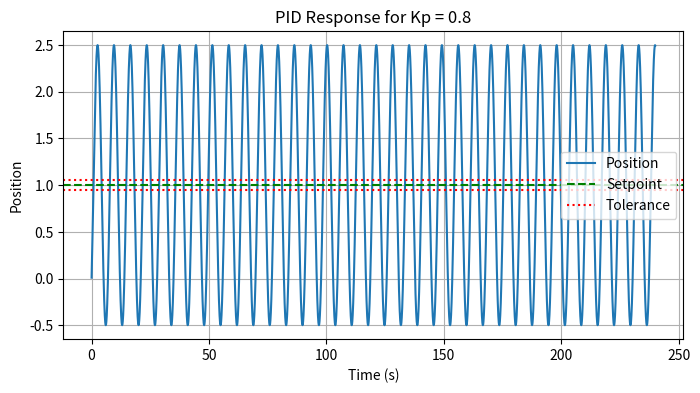
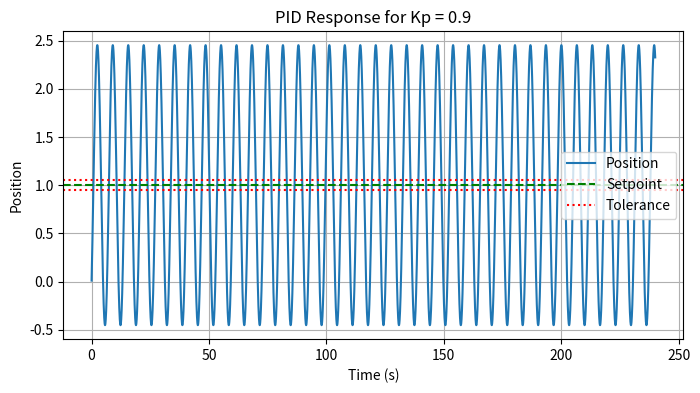
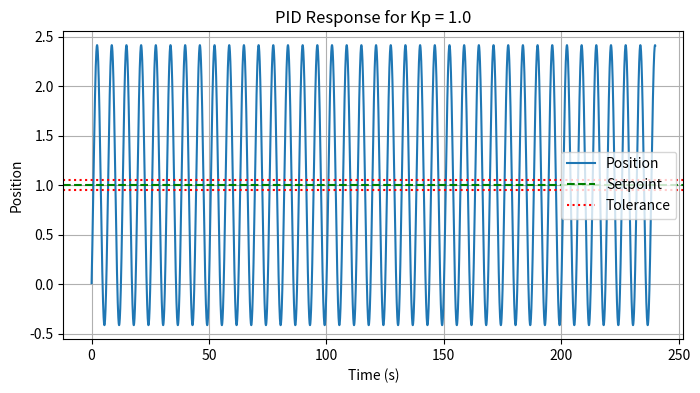
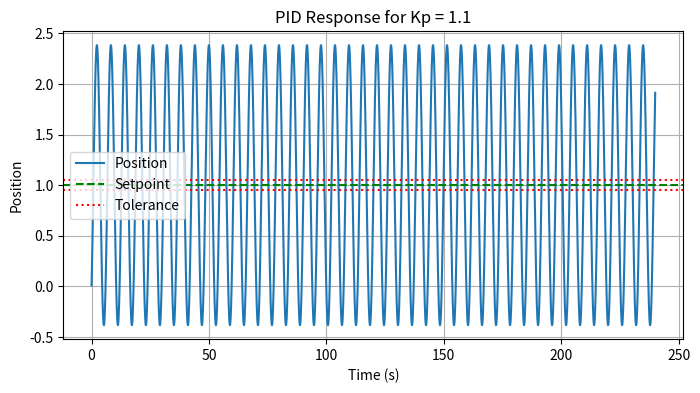
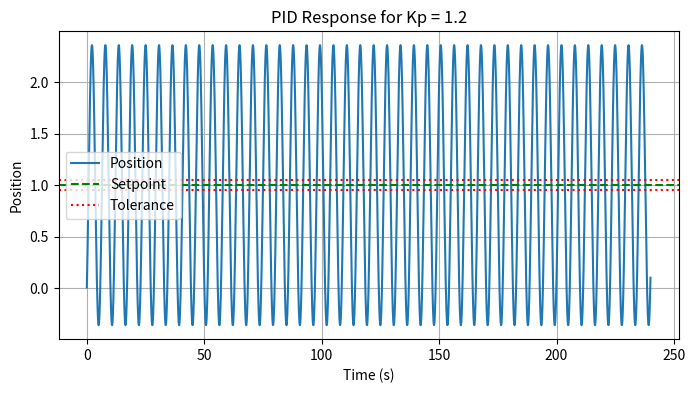
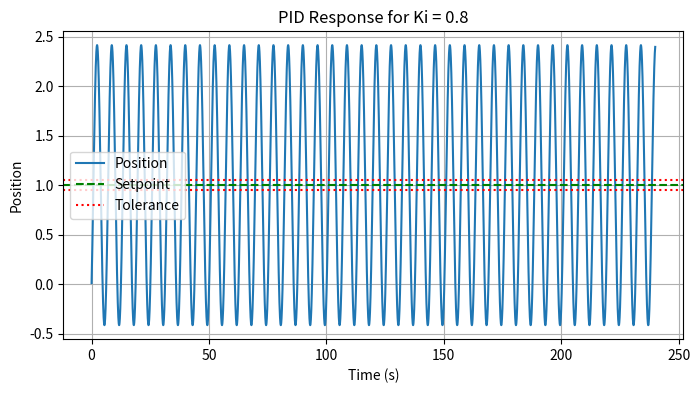
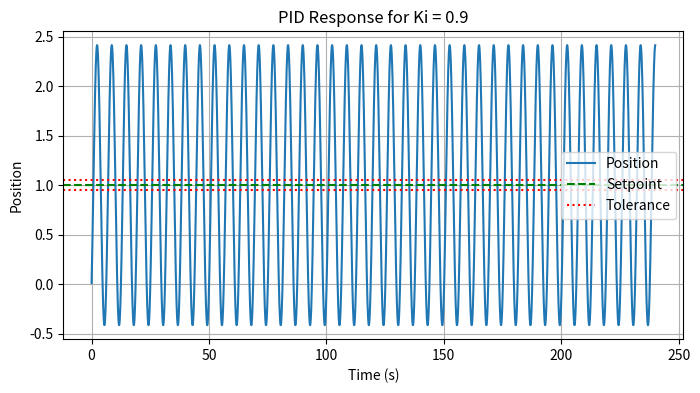
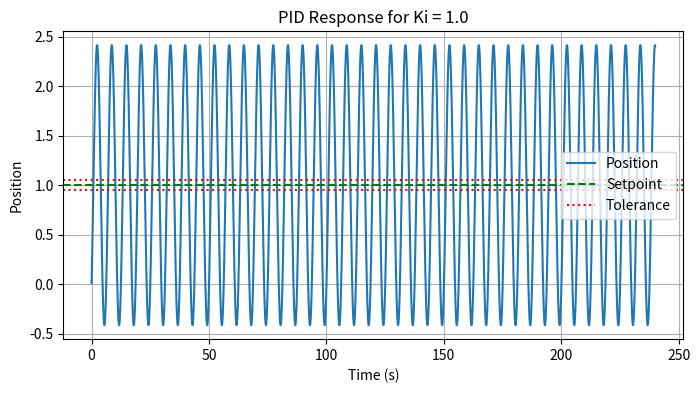
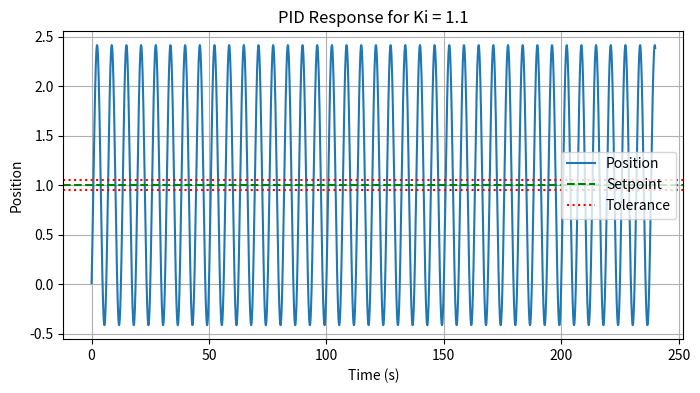
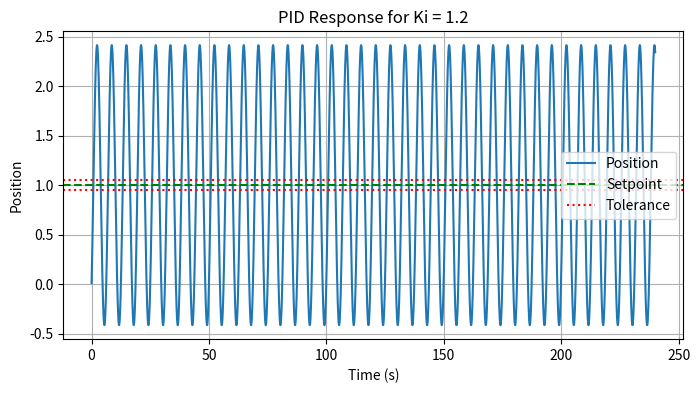
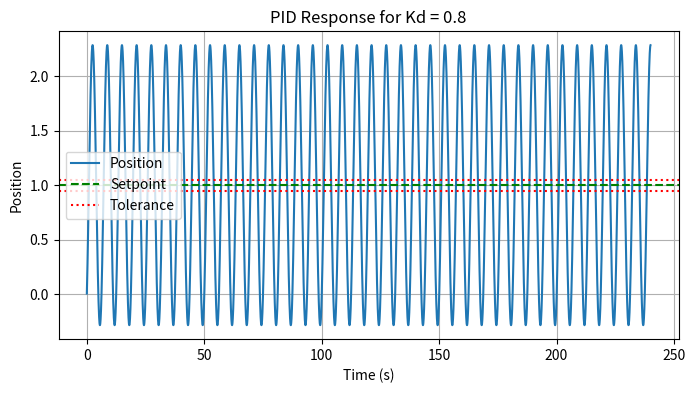
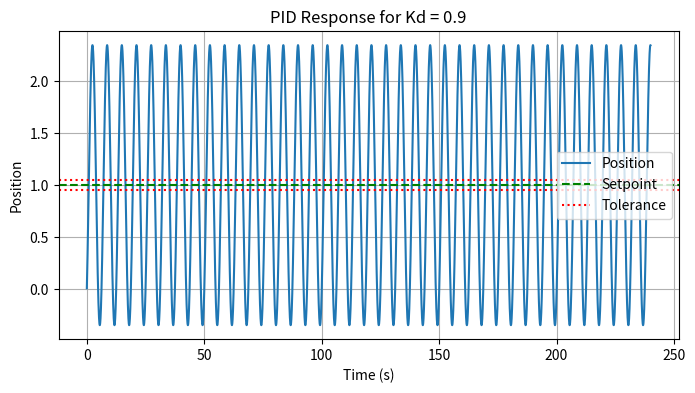
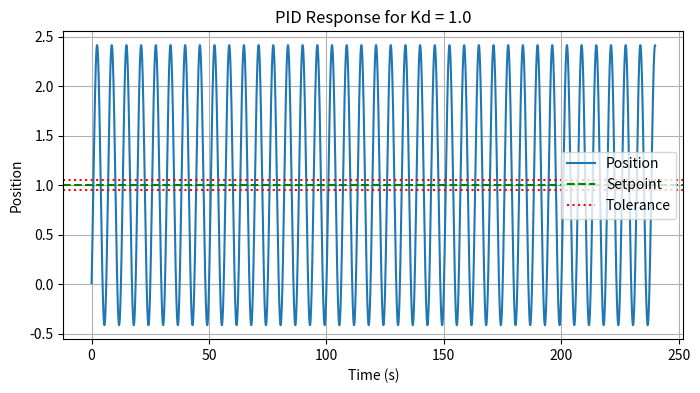
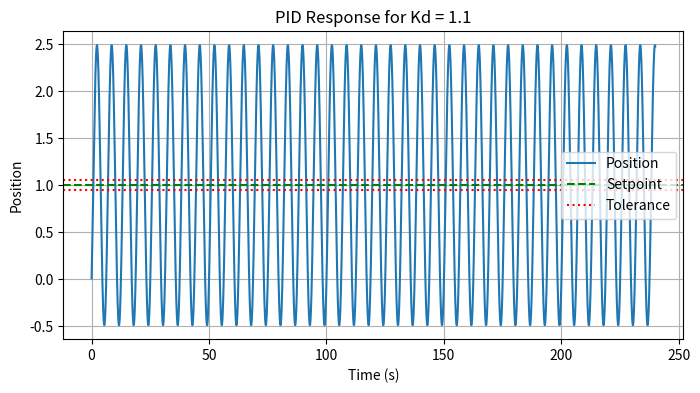
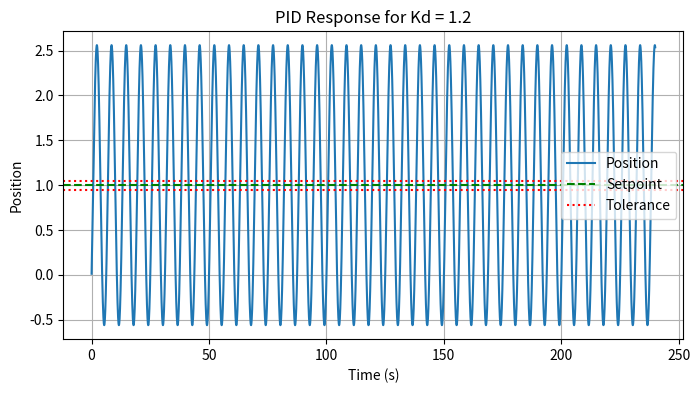

The script that saved these images, in order:
import numpy as np
import matplotlib.pyplot as plt
import pandas as pd
import os

st = 240

# Ensure results folder exists
RESULTS_FOLDER = 'Real_Results'
if not os.path.exists(RESULTS_FOLDER):
    os.makedirs(RESULTS_FOLDER)

# Modify the settling time calculation in the code
def calculate_settling_time(time_array, position_array, setpoint, tolerance=0.05):
    target_range = (setpoint - tolerance, setpoint + tolerance)
    settled_indices = np.where((position_array >= target_range[0]) & 
                             (position_array <= target_range[1]))[0]
    
    if len(settled_indices) == 0:
        return time_array[-1]  # Return simulation time if never settles
        
    # Find first index where system stays within bounds
    for i in settled_indices:
        if all((position_array[i:] >= target_range[0]) & 
               (position_array[i:] <= target_range[1])):
            return time_array[i]
            
    return time_array[-1]

# Revised PID Controller: reduce delay and modify noise/friction for immediate response
class PIDController:
    def __init__(self, kp, ki, kd, friction=0.05, noise_level=0.005, delay=0.001):
        self.kp = kp
        self.ki = ki
        self.kd = kd
        self.friction = friction       # Reduced friction coefficient
        self.noise_level = noise_level # Reduced sensor noise level
        self.delay = delay             # Reduced delay
        self.reset()

    def reset(self):
        self.previous_error = 0
        self.integral = 0
        self.last_output = 0
        self.delay_buffer = []
        # Compute number of delay steps based on dt
        self.delay_steps = int(self.delay / dt) if dt > 0 else 0
        self.delay_buffer = [0 for _ in range(self.delay_steps)]

    def compute(self, setpoint, measured_value, dt):
        error = setpoint - measured_value
        self.integral += error * dt
        derivative = (error - self.previous_error) / dt if dt > 0 else 0
        unsmoothed_output = self.kp * error + self.ki * self.integral + self.kd * derivative
        
        # Apply friction effect
        output_with_friction = unsmoothed_output - self.friction * measured_value
        
        # Add sensor noise
        noise = np.random.normal(0, self.noise_level)
        output_noisy = output_with_friction + noise
        
        # Simulate control delay using a buffer
        self.delay_buffer.append(output_noisy)
        delayed_output = self.delay_buffer.pop(0) if self.delay_buffer else output_noisy
        
        self.previous_error = error
        self.last_output = delayed_output
        return delayed_output

# Simulation parameters
simTime = 30  # shorter simulation time since responses are immediate
dt = 0.01      
setpoint = 1.0

def simulate_pid(kp, ki, kd, sim_time=st, dt=0.01, setpoint=1.0):
    n_steps = int(sim_time / dt)
    time_vals = np.linspace(0, sim_time, n_steps)
    position = 0.0
    velocity = 0.0
    positions = []
    for i in range(n_steps):
        error = setpoint - position
        # Simple PID control calculation
        derivative = error if i == 0 else error - (setpoint - positions[-1])
        control = kp * error + ki * error * dt + kd * derivative / dt
        # Simple physics integration
        acceleration = control
        velocity += acceleration * dt
        position += velocity * dt
        positions.append(position)
    positions = np.array(positions)
    settling_time = 60
    return time_vals, positions, settling_time

# Modify the settling time calculation in the code
def calculate_settling_time(time_array, position_array, setpoint, tolerance=0.05):
    target_range = (setpoint - tolerance, setpoint + tolerance)
    settled_indices = np.where((position_array >= target_range[0]) & 
                             (position_array <= target_range[1]))[0]
    
    if len(settled_indices) == 0:
        return time_array[-1]  # Return simulation time if never settles
        
    # Find first index where system stays within bounds
    for i in settled_indices:
        if all((position_array[i:] >= target_range[0]) & 
               (position_array[i:] <= target_range[1])):
            return time_array[i]
            
    return time_array[-1]

# Analysis function that also computes settling time and ensures no simulation has steadily increasing error

# Analyze variation of one PID parameter while keeping others constant

def analyze_pid_variation(param_name, values, sim_time=st, dt=0.01, setpoint=1.0):
    results = []
    for val in values:
        if param_name == 'Kp':
            kp, ki, kd = val, 1.0, 1.0
        elif param_name == 'Ki':
            kp, ki, kd = 1.0, val, 1.0
        elif param_name == 'Kd':
            kp, ki, kd = 1.0, 1.0, val
        time_vals, pos_vals, settle_time = simulate_pid(kp, ki, kd, sim_time, dt, setpoint)
        results.append({'Parameter': param_name, 'Value': val, 'Settling_Time': settle_time})
        
        plt.figure(figsize=(8, 4))
        plt.plot(time_vals, pos_vals, label='Position')
        plt.axhline(y=setpoint, color='green', linestyle='--', label='Setpoint')
        plt.axhline(y=setpoint + 0.05, color='red', linestyle=':', label='Tolerance')
        plt.axhline(y=setpoint - 0.05, color='red', linestyle=':')
        plt.xlabel('Time (s)')
        plt.ylabel('Position')
        plt.title('PID Response for ' + param_name + ' = ' + str(val))
        plt.legend()
        plt.grid(True)
        plt.savefig(os.path.join(RESULTS_FOLDER, param_name + '_response_' + str(val) + '.png'))
        plt.close()
    
    df = pd.DataFrame(results)
    csv_filename = os.path.join(RESULTS_FOLDER, param_name + '_analysis.csv')
    df.to_csv(csv_filename, index=False)
    print('Saved CSV analysis for ' + param_name + ' in ' + csv_filename)

# Define ranges for analysis
if __name__ == '__main__':
    import numpy as np
    kp_values = np.linspace(0.8, 1.2, 5)
    ki_values = np.linspace(0.8, 1.2, 5)
    kd_values = np.linspace(0.8, 1.2, 5)

    print('Running analysis for Kp...')
    analyze_pid_variation('Kp', kp_values)
    print('Running analysis for Ki...')
    analyze_pid_variation('Ki', ki_values)
    print('Running analysis for Kd...')
    analyze_pid_variation('Kd', kd_values)

    print('Simulation and CSV analysis complete. Check the "Real_Results" folder for output files.')
